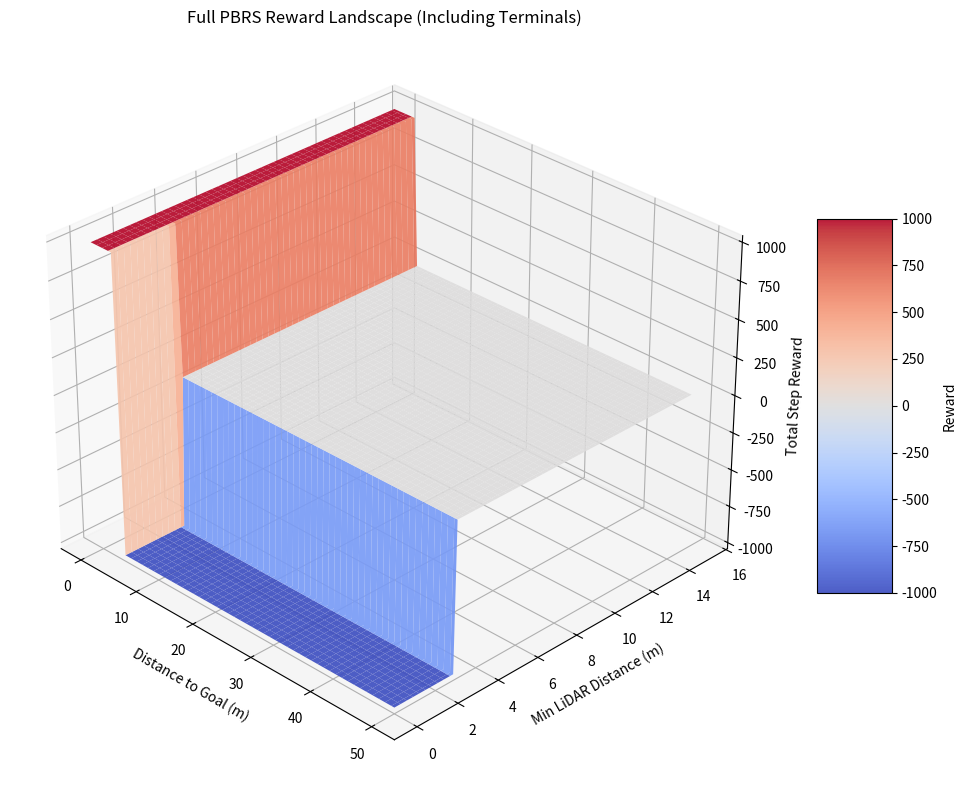

Generate this figure with matplotlib: (Note: this script raises an exception after producing the figure.)
import numpy as np
import matplotlib.pyplot as plt
from mpl_toolkits.mplot3d import Axes3D
from matplotlib import cm

def plot_full_pbrs_landscape():
    # Grid: Distance to Goal (X) vs Min LiDAR Dist (Y)
    dist_to_goal = np.linspace(0, 50, 100)
    min_lidar = np.linspace(0, 15, 100)
    X, Y = np.meshgrid(dist_to_goal, min_lidar)
    
    # Assume the agent moves 1.0m towards the goal per step on average
    prev_dist = X + 1.0 
    
    Z = np.zeros_like(X)
    
    gamma = 0.99
    k_target = 5.0
    
    for i in range(X.shape[0]):
        for j in range(X.shape[1]):
            c_dist = X[i, j]
            c_lidar = Y[i, j]
            p_dist = prev_dist[i, j]
            
            # Terminal Conditions
            if c_dist < 4.0:
                Z[i, j] = 1000.0  # Goal Reached!
            elif c_lidar < 3.0:
                Z[i, j] = -1000.0 # Crash!
            else:
                # Normal PBRS Step
                Phi_curr = -c_dist * k_target
                Phi_prev = -p_dist * k_target
                shaping = (gamma * Phi_curr) - Phi_prev
                Z[i, j] = shaping - 1.0 # shaping + step_penalty
                
    fig = plt.figure(figsize=(12, 8))
    ax = fig.add_subplot(111, projection='3d')
    
    surf = ax.plot_surface(X, Y, Z, cmap='coolwarm', edgecolor='none', alpha=0.9)
    
    ax.set_xlabel('Distance to Goal (m)')
    ax.set_ylabel('Min LiDAR Distance (m)')
    ax.set_zlabel('Total Step Reward')
    ax.set_title('Full PBRS Reward Landscape (Including Terminals)')
    
    # Adjust viewing angle for maximum "3D-ness"
    ax.view_init(elev=30, azim=-45)
    
    fig.colorbar(surf, shrink=0.5, aspect=5, label='Reward')
    
    plt.tight_layout()
    plt.savefig('/home/trizzz/.gemini/antigravity/brain/4c88dfe3-247d-4644-a441-b1035059495f/new_reward_surface_3d.png', dpi=300)
    print("Saved to new_reward_surface_3d.png")

if __name__ == '__main__':
    plot_full_pbrs_landscape()
